Run: headless pygame with SDL's dummy video driver; simulated clock (each Clock.tick advances the game by its frame time, no real sleeping); random seed 0; keys injected as events and as key.get_pressed() state; no mouse input.
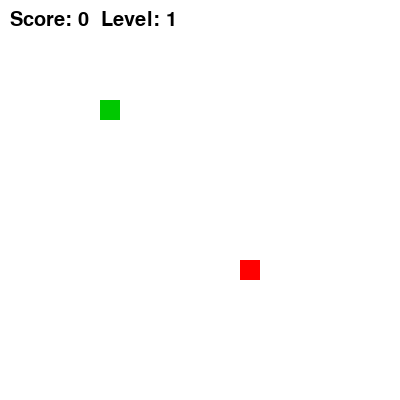
Frame 1 of 4 · flips 1–60 · no input
Frame 2 of 4 · flips 61–180 · tapped SPACE, RETURN · held RIGHT (→), D · screen unchanged from frame 1, image omitted
Frame 3 of 4 · flips 181–300 · held DOWN (↓), S · screen unchanged from frame 2, image omitted
Frame 4 of 4 · flips 301–420 · held LEFT (←), A, UP (↑), W · screen unchanged from frame 3, image omitted

The pygame program that drew these frames:

import pygame
import random

pygame.init()

WIDTH, HEIGHT = 400, 400
screen = pygame.display.set_mode((WIDTH, HEIGHT))
pygame.display.set_caption("Snake")

clock = pygame.time.Clock()

snake = [(100, 100)]
direction = (20, 0)

food = (random.randrange(0, WIDTH, 20), random.randrange(0, HEIGHT, 20))

score = 0
level = 1
speed = 5

font = pygame.font.SysFont(None, 30)

running = True
while running:
    screen.fill((255, 255, 255))

    for event in pygame.event.get():
        if event.type == pygame.QUIT:
            running = False

    # Controls
    keys = pygame.key.get_pressed()
    if keys[pygame.K_UP]:
        direction = (0, -20)
    if keys[pygame.K_DOWN]:
        direction = (0, 20)
    if keys[pygame.K_LEFT]:
        direction = (-20, 0)
    if keys[pygame.K_RIGHT]:
        direction = (20, 0)

    # Move snake
    head = (snake[0][0] + direction[0], snake[0][1] + direction[1])

    # ---------------- WRAP AROUND (НОВОЕ) ----------------
    head = (head[0] % WIDTH, head[1] % HEIGHT)

    snake.insert(0, head)

    # Self collision (осталась смерть только от себя)
    if head in snake[1:]:
        running = False

    # Eating food
    if head == food:
        score += 1

        # Level up
        if score % 3 == 0:
            level += 1
            speed += 2

        # Generate new food NOT on snake
        while True:
            food = (random.randrange(0, WIDTH, 20), random.randrange(0, HEIGHT, 20))
            if food not in snake:
                break
    else:
        snake.pop()

    # Draw snake
    for segment in snake:
        pygame.draw.rect(screen, (0, 200, 0), (*segment, 20, 20))

    # Draw food
    pygame.draw.rect(screen, (255, 0, 0), (*food, 20, 20))

    # UI
    text = font.render(f"Score: {score}  Level: {level}", True, (0, 0, 0))
    screen.blit(text, (10, 10))

    pygame.display.flip()
    clock.tick(speed)

pygame.quit()
